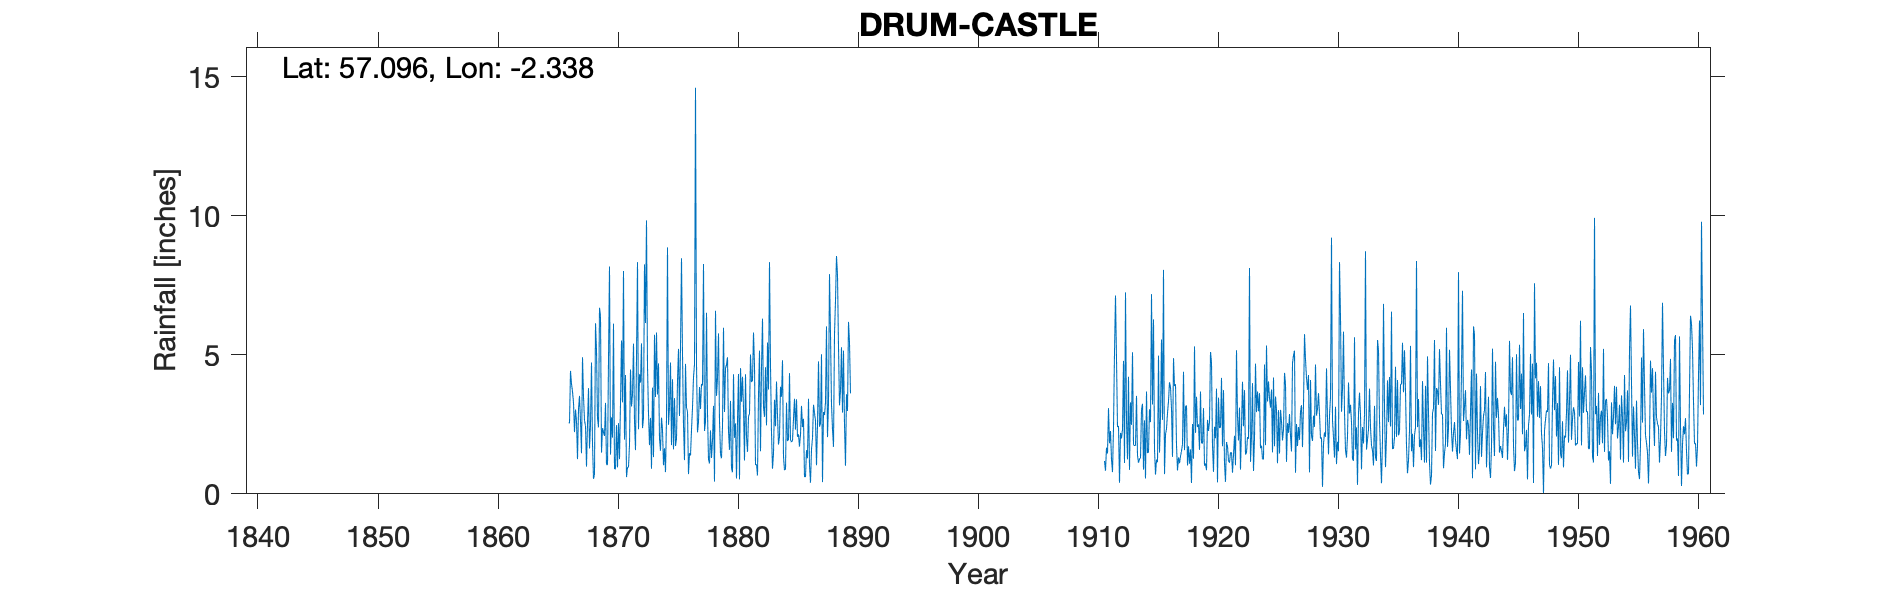

Data behind this chart, as committed beside it:
DRUM CASTLE, , , , , , , , , , , , , , , , , , , , , , , 
Grid ref, NJ796006, Long, -2.338, Lat, 57.1, Elevation, 275, ft, , , , , , , , , , , , , , , 
Station no, 5640, , , , , , , , , , , , , , , , , , , , , , 
, 1860, 1861, 1862, 1863, 1864, 1865, 1866, 1867, 1868, 1869, 1870, 1871, 1872, 1873, 1874, 1875, 1876, 1877, 1878, 1879, 1880, 1881, 1882
January, , , , , , , , 2.62, 3.8, 6.39, 2.02, 1.95, 4.9, 2.88, 1.55, 4.12, 1.21, 4.66, 1.23, 1.44, 0.78, 1.2, 1.06
February, , , , , , , , 1.25, 1.63, 1.48, 6.12, 4.27, 8.33, 1.75, 2.74, 1.6, 4.67, 2.21, 1.09, 1.28, 4.3, 4.3, 0.66
March, , , , , , , , 3.04, 2.48, 2.36, 0.89, 0.6, 2.32, 2.73, 2.29, 3.44, 3.1, 2.59, 2.28, 2.44, 2.01, 2.04, 3.57
April, , , , , , , , 3.52, 4.72, 2.22, 0.9, 0.95, 4.3, 0.9, 1.03, 1.72, 2.95, 3.84, 1.29, 5.97, 2.53, 1.51, 5.15
May, , , , , , , 2.56, 2.62, 1.78, 2.08, 2.47, 0.96, 4, 3.82, 1.64, 1.98, 0.71, 3.05, 1.92, 2.94, 0.55, 2.78, 1.53
June, , , , , , , 2.54, 1.46, 0.54, 3.27, 0.95, 1.77, 5.41, 1.32, 0.78, 4.06, 1.46, 3.95, 3.16, 4.51, 2.65, 2.88, 4.51
July, , , , , , , 4.42, 4.91, 0.71, 1.05, 2.54, 4.47, 2.36, 5.72, 2.73, 5.21, 1.38, 3.9, 0.44, 4.64, 4.31, 5.01, 6.3
August, , , , , , , 3.96, 3.49, 6.13, 1.04, 1.25, 3.14, 2.74, 3.48, 8.86, 2.8, 2.3, 8.26, 6.58, 4.91, 0.52, 4.02, 3.12
September, , , , , , , 3.67, 2.64, 5.17, 4.81, 3.26, 3.56, 8.25, 5.8, 2.48, 5.28, 3.1, 2.26, 3.52, 2.24, 4.52, 4.08, 2.77
October, , , , , , , 3.28, 2.44, 2.73, 8.17, 5.51, 5.4, 6.14, 3.57, 3.12, 8.47, 4.2, 2.58, 4.15, 1.58, 3.31, 5.8, 4.55
November, , , , , , , 2.22, 0.98, 2.39, 1.41, 3.29, 2.6, 9.83, 4.69, 4.72, 5.02, 4.65, 6.51, 5.77, 3.34, 4.21, 4.62, 2.46
December, , , , , , , 3.03, 2.53, 6.69, 2.75, 8.01, 1.57, 4.56, 1.98, 1.75, 2.46, 14.6, 2.91, 2.62, 0.9, 3.1, 1.04, 5.44
Total, , , , , , , , 31.5, 38.77, 37.03, 37.21, 31.24, 63.14, 38.64, 33.69, 46.16, 44.33, 46.72, 34.05, 36.19, 32.79, 39.28, 41.12
